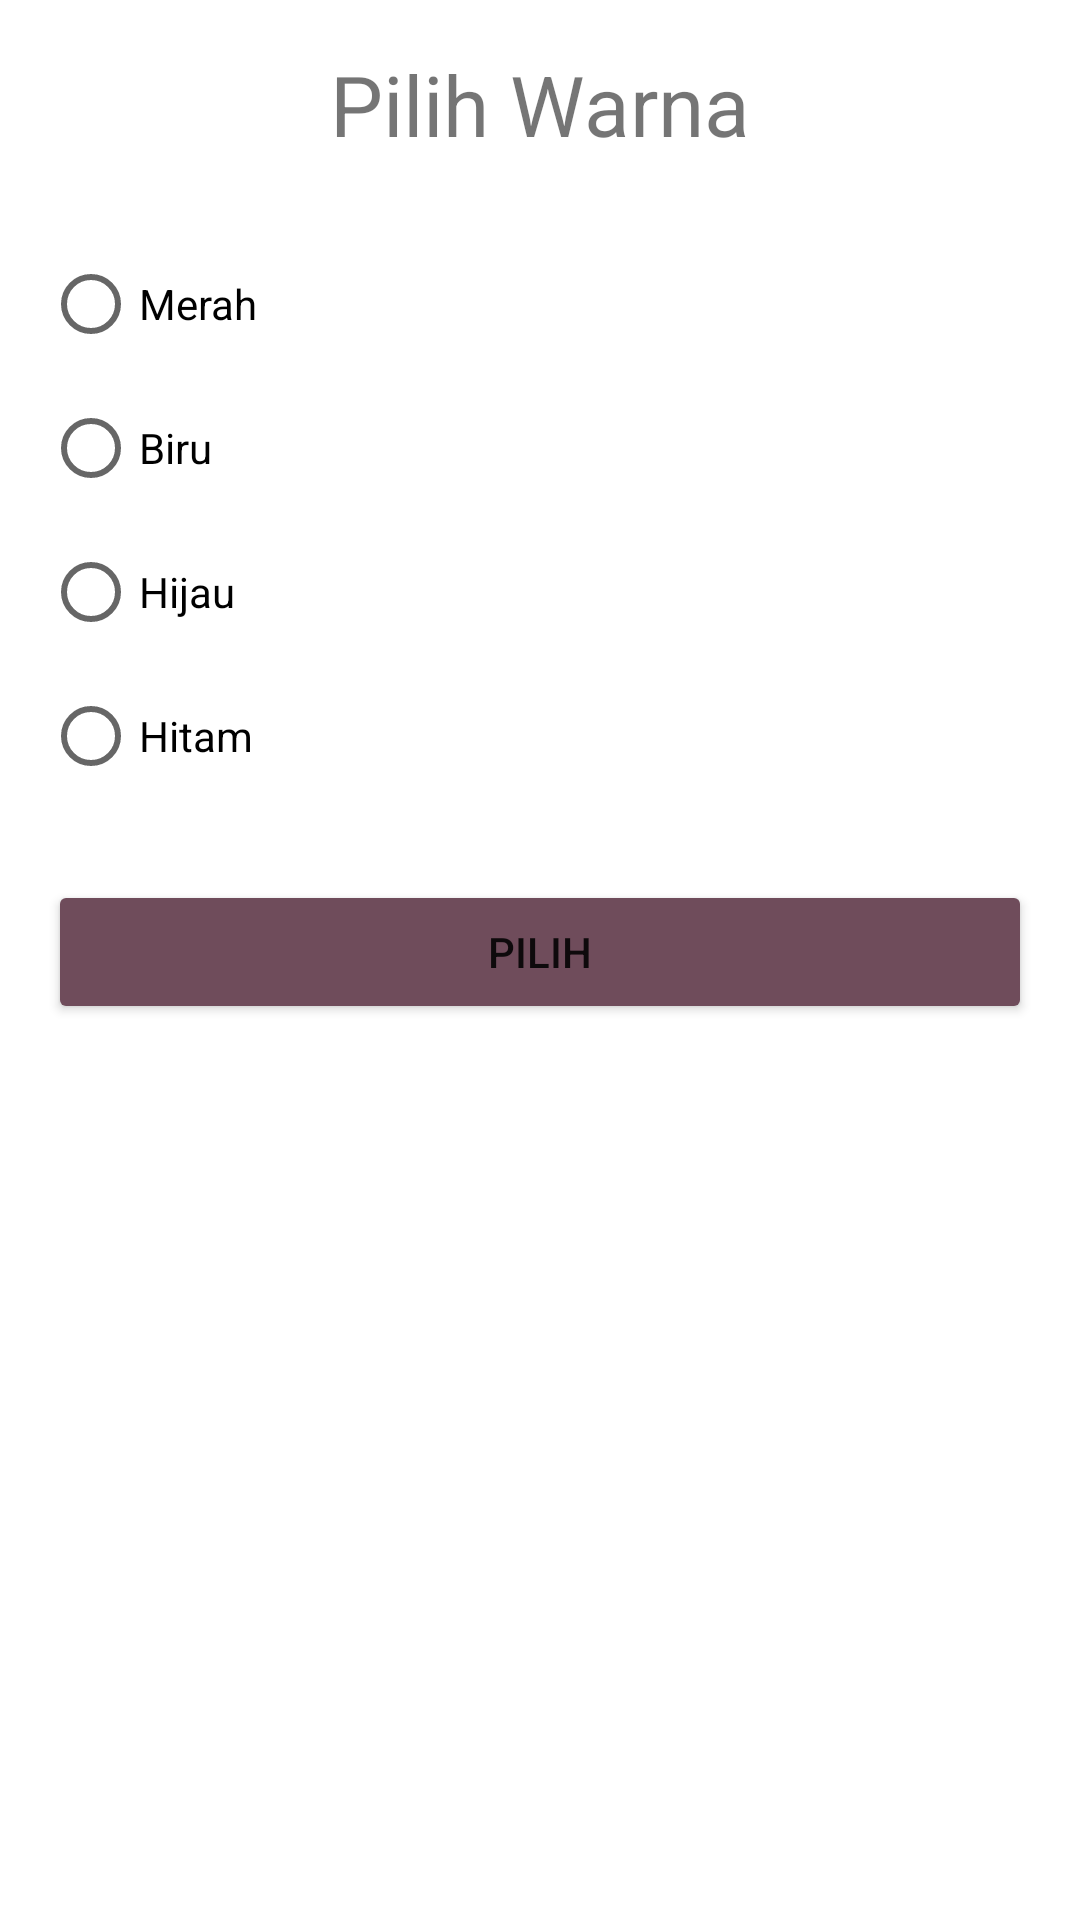

Layout XML and referenced resources for this Android screen:
<!-- AndroidManifest.xml: application theme Theme.BonBonApp -->
<!-- res/layout/activity_result.xml -->
<?xml version="1.0" encoding="utf-8"?>
<androidx.constraintlayout.widget.ConstraintLayout xmlns:android="http://schemas.android.com/apk/res/android"
    xmlns:app="http://schemas.android.com/apk/res-auto"
    xmlns:tools="http://schemas.android.com/tools"
    android:layout_width="match_parent"
    android:layout_height="match_parent"
    tools:context=".ResultActivity">

    <TextView
        android:id="@+id/lbl_title"
        android:layout_width="wrap_content"
        android:layout_height="wrap_content"
        android:text="Pilih Warna"
        android:textSize="28sp"
        android:layout_marginTop="16dp"
        android:layout_marginStart="16dp"
        android:layout_marginEnd="16dp"
        app:layout_constraintEnd_toEndOf="parent"
        app:layout_constraintStart_toStartOf="parent"
        app:layout_constraintTop_toTopOf="parent" />

    <RadioGroup
        android:id="@+id/rg_colors"
        android:layout_width="wrap_content"
        android:layout_height="wrap_content"
        android:layout_marginTop="24dp"
        app:layout_constraintEnd_toEndOf="parent"
        app:layout_constraintHorizontal_bias="0.05"
        app:layout_constraintStart_toStartOf="parent"
        app:layout_constraintTop_toBottomOf="@+id/lbl_title">

        <RadioButton
            android:id="@+id/rad_merah"
            android:layout_width="match_parent"
            android:layout_height="wrap_content"
            android:text="Merah" />

        <RadioButton
            android:id="@+id/rad_biru"
            android:layout_width="match_parent"
            android:layout_height="wrap_content"
            android:text="Biru" />

        <RadioButton
            android:id="@+id/rad_hijau"
            android:layout_width="match_parent"
            android:layout_height="wrap_content"
            android:text="Hijau" />

        <RadioButton
            android:id="@+id/rad_hitam"
            android:layout_width="match_parent"
            android:layout_height="wrap_content"
            android:text="Hitam" />
    </RadioGroup>

    <Button
        android:id="@+id/btn_result"
        android:layout_width="0dp"
        android:layout_height="wrap_content"
        android:layout_marginStart="16dp"
        android:layout_marginTop="24dp"
        android:layout_marginEnd="16dp"
        android:text="Pilih"
        android:backgroundTint="#6F4C5B"
        app:layout_constraintEnd_toEndOf="parent"
        app:layout_constraintStart_toStartOf="parent"
        app:layout_constraintTop_toBottomOf="@+id/rg_colors" />
</androidx.constraintlayout.widget.ConstraintLayout>
<!-- resources referenced by this layout -->
<resources>
  <style name="Theme.BonBonApp" parent="Theme.MaterialComponents.DayNight.DarkActionBar">
          
          <item name="colorPrimary">@color/purple_500</item>
          <item name="colorPrimaryVariant">@color/purple_700</item>
          <item name="colorOnPrimary">@color/white</item>
          
          <item name="colorSecondary">@color/teal_200</item>
          <item name="colorSecondaryVariant">@color/teal_700</item>
          <item name="colorOnSecondary">@color/black</item>
          
          <item name="android:statusBarColor" tools:targetApi="l">?attr/colorPrimaryVariant</item>
          
      </style>
  <!-- not gathered from this repository: default colours our renderer supplied (Android Studio template values) -->
  <color name="purple_500">#FF6200EE</color>
  <color name="purple_700">#FF3700B3</color>
  <color name="teal_200">#FF03DAC5</color>
  <color name="teal_700">#FF018786</color>
  <color name="black">#FF000000</color>
  <color name="white">#FFFFFFFF</color>
</resources>
